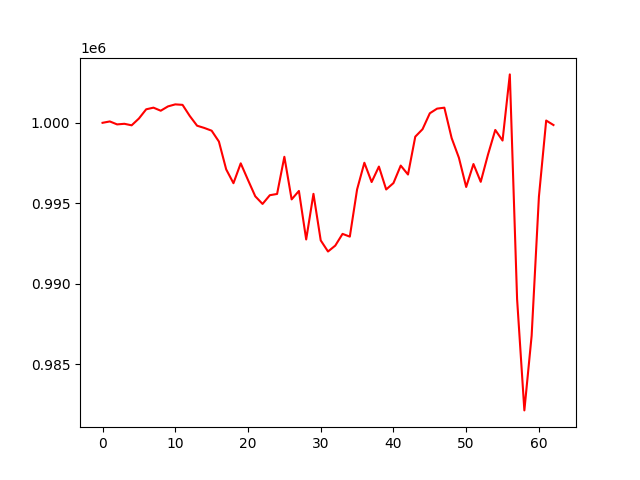

Values plotted in this chart, from the file beside it:
, 0
0, 1000000
1, 1000085
2, 999901
3, 999939
4, 999844
5, 1000267
6, 1000840
7, 1000942
8, 1000751
9, 1001021
10, 1001147
11, 1001116
12, 1000420
13, 999820
14, 999679
15, 999510
16, 998833
17, 997105
18, 996244
19, 997479
20, 996444
21, 995429
22, 994954
23, 995497
24, 995575
25, 997888
26, 995237
27, 995763
28, 992746
29, 995582
30, 992687
31, 991996
32, 992362
33, 993092
34, 992921
35, 995857
36, 997516
37, 996316
38, 997278
39, 995855
40, 996253
41, 997340
42, 996784
43, 999137
44, 999603
45, 1000592
46, 1000882
47, 1000941
48, 999051
49, 997826
50, 996009
51, 997436
52, 996329
53, 998025
54, 999555
55, 998897
56, 1003010
57, 989036
58, 982115
59, 986758
... 3 more rows
